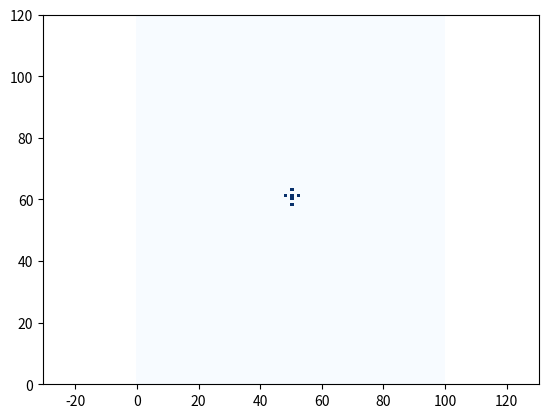
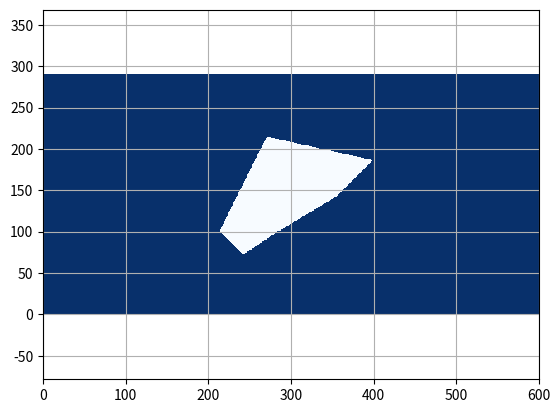

Write Python code to recreate these figures, in order.
"""

Grid map library in python

[redacted]

"""

import matplotlib.pyplot as plt
import numpy as np


class GridMap:
    """
    GridMap class
    """

    def __init__(self, width, height, resolution,
                 center_x, center_y, init_val=0.0):
        """__init__

        :param width: number of grid for width
        :param height: number of grid for heigt
        :param resolution: grid resolution [m]
        :param center_x: center x position  [m]
        :param center_y: center y position [m]
        :param init_val: initial value for all grid
        """
        self.width = width
        self.height = height
        self.resolution = resolution
        self.center_x = center_x
        self.center_y = center_y

        self.left_lower_x = self.center_x - self.width / 2.0 * self.resolution
        self.left_lower_y = self.center_y - self.height / 2.0 * self.resolution

        self.ndata = self.width * self.height
        self.data = [init_val] * self.ndata

    def get_value_from_xy_index(self, x_ind, y_ind):
        """get_value_from_xy_index

        when the index is out of grid map area, return None

        :param x_ind: x index
        :param y_ind: y index
        """

        grid_ind = self.calc_grid_index_from_xy_index(x_ind, y_ind)

        if 0 <= grid_ind < self.ndata:
            return self.data[grid_ind]
        else:
            return None

    def get_xy_index_from_xy_pos(self, x_pos, y_pos):
        """get_xy_index_from_xy_pos

        :param x_pos: x position [m]
        :param y_pos: y position [m]
        """
        x_ind = self.calc_xy_index_from_position(
            x_pos, self.left_lower_x, self.width)
        y_ind = self.calc_xy_index_from_position(
            y_pos, self.left_lower_y, self.height)

        return x_ind, y_ind

    def set_value_from_xy_pos(self, x_pos, y_pos, val):
        """set_value_from_xy_pos

        return bool flag, which means setting value is succeeded or not

        :param x_pos: x position [m]
        :param y_pos: y position [m]
        :param val: grid value
        """

        x_ind, y_ind = self.get_xy_index_from_xy_pos(x_pos, y_pos)

        if (not x_ind) or (not y_ind):
            return False  # NG

        flag = self.set_value_from_xy_index(x_ind, y_ind, val)

        return flag

    def set_value_from_xy_index(self, x_ind, y_ind, val):
        """set_value_from_xy_index

        return bool flag, which means setting value is succeeded or not

        :param x_ind: x index
        :param y_ind: y index
        :param val: grid value
        """

        if (x_ind is None) or (y_ind is None):
            return False, False

        grid_ind = int(y_ind * self.width + x_ind)

        if 0 <= grid_ind < self.ndata:
            self.data[grid_ind] = val
            return True  # OK
        else:
            return False  # NG

    def set_value_from_polygon(self, pol_x, pol_y, val, inside=True):
        """set_value_from_polygon

        Setting value inside or outside polygon

        :param pol_x: x position list for a polygon
        :param pol_y: y position list for a polygon
        :param val: grid value
        :param inside: setting data inside or outside
        """

        # making ring polygon
        if (pol_x[0] != pol_x[-1]) or (pol_y[0] != pol_y[-1]):
            pol_x.append(pol_x[0])
            pol_y.append(pol_y[0])

        # setting value for all grid
        for x_ind in range(self.width):
            for y_ind in range(self.height):
                x_pos, y_pos = self.calc_grid_central_xy_position_from_xy_index(
                    x_ind, y_ind)

                flag = self.check_inside_polygon(x_pos, y_pos, pol_x, pol_y)

                if flag is inside:
                    self.set_value_from_xy_index(x_ind, y_ind, val)

    def calc_grid_index_from_xy_index(self, x_ind, y_ind):
        grid_ind = int(y_ind * self.width + x_ind)
        return grid_ind

    def calc_grid_central_xy_position_from_xy_index(self, x_ind, y_ind):
        x_pos = self.calc_grid_central_xy_position_from_index(
            x_ind, self.left_lower_x)
        y_pos = self.calc_grid_central_xy_position_from_index(
            y_ind, self.left_lower_y)

        return x_pos, y_pos

    def calc_grid_central_xy_position_from_index(self, index, lower_pos):
        return lower_pos + index * self.resolution + self.resolution / 2.0

    def calc_xy_index_from_position(self, pos, lower_pos, max_index):
        ind = int(np.floor((pos - lower_pos) / self.resolution))
        if 0 <= ind <= max_index:
            return ind
        else:
            return None

    def check_occupied_from_xy_index(self, xind, yind, occupied_val=1.0):

        val = self.get_value_from_xy_index(xind, yind)

        if val is None or val >= occupied_val:
            return True
        else:
            return False

    def expand_grid(self):
        xinds, yinds = [], []

        for ix in range(self.width):
            for iy in range(self.height):
                if self.check_occupied_from_xy_index(ix, iy):
                    xinds.append(ix)
                    yinds.append(iy)

        for (ix, iy) in zip(xinds, yinds):
            self.set_value_from_xy_index(ix + 1, iy, val=1.0)
            self.set_value_from_xy_index(ix, iy + 1, val=1.0)
            self.set_value_from_xy_index(ix + 1, iy + 1, val=1.0)
            self.set_value_from_xy_index(ix - 1, iy, val=1.0)
            self.set_value_from_xy_index(ix, iy - 1, val=1.0)
            self.set_value_from_xy_index(ix - 1, iy - 1, val=1.0)

    @staticmethod
    def check_inside_polygon(iox, ioy, x, y):

        npoint = len(x) - 1
        inside = False
        for i1 in range(npoint):
            i2 = (i1 + 1) % (npoint + 1)

            if x[i1] >= x[i2]:
                min_x, max_x = x[i2], x[i1]
            else:
                min_x, max_x = x[i1], x[i2]
            if not min_x < iox < max_x:
                continue

            tmp1 = (y[i2] - y[i1]) / (x[i2] - x[i1])
            if (y[i1] + tmp1 * (iox - x[i1]) - ioy) > 0.0:
                inside = not inside

        return inside

    def print_grid_map_info(self):
        print("width:", self.width)
        print("height:", self.height)
        print("resolution:", self.resolution)
        print("center_x:", self.center_x)
        print("center_y:", self.center_y)
        print("left_lower_x:", self.left_lower_x)
        print("left_lower_y:", self.left_lower_y)
        print("ndata:", self.ndata)

    def plot_grid_map(self, ax=None):

        grid_data = np.reshape(np.array(self.data), (self.height, self.width))
        if not ax:
            fig, ax = plt.subplots()
        heat_map = ax.pcolor(grid_data, cmap="Blues", vmin=0.0, vmax=1.0)
        plt.axis("equal")
        # plt.show()

        return heat_map


def test_polygon_set():
    ox = [0.0, 20.0, 50.0, 100.0, 130.0, 40.0]
    oy = [0.0, -20.0, 0.0, 30.0, 60.0, 80.0]

    grid_map = GridMap(600, 290, 0.7, 60.0, 30.5)

    grid_map.set_value_from_polygon(ox, oy, 1.0, inside=False)

    grid_map.plot_grid_map()

    plt.axis("equal")
    plt.grid(True)


def test_position_set():
    grid_map = GridMap(100, 120, 0.5, 10.0, -0.5)

    grid_map.set_value_from_xy_pos(10.1, -1.1, 1.0)
    grid_map.set_value_from_xy_pos(10.1, -0.1, 1.0)
    grid_map.set_value_from_xy_pos(10.1, 1.1, 1.0)
    grid_map.set_value_from_xy_pos(11.1, 0.1, 1.0)
    grid_map.set_value_from_xy_pos(10.1, 0.1, 1.0)
    grid_map.set_value_from_xy_pos(9.1, 0.1, 1.0)

    grid_map.plot_grid_map()


def main():
    # print("start!!")

    test_position_set()
    test_polygon_set()

    plt.show()

    # print("done!!")


if __name__ == '__main__':
    main()
